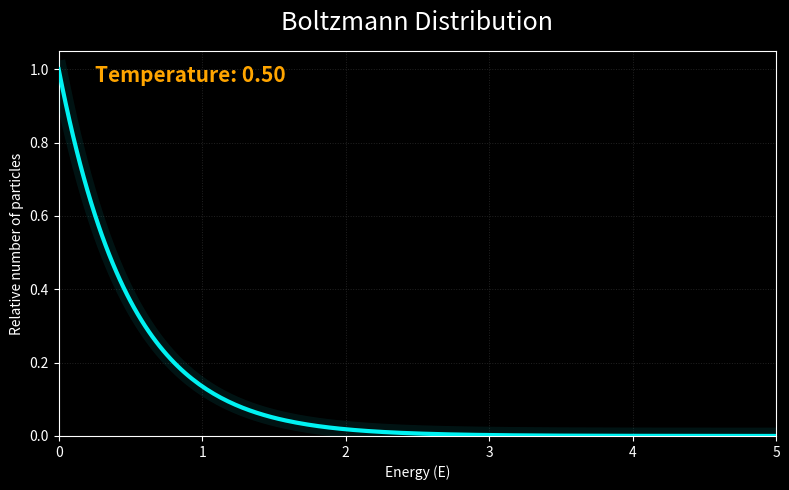

The script that saved this image:
import numpy as np
import matplotlib.pyplot as plt
from matplotlib.animation import FuncAnimation

# energy range
E = np.linspace(0, 5, 200)  

# boltzmann distribution function
def boltzmann(E, T):
    """
    Returns the relative number of particles at energy E for a given temperature T
    according to the Boltzmann distribution (normalized for visualization).
    """
    return np.exp(-E / T)

# figure setup
plt.style.use('dark_background')
fig, ax = plt.subplots(figsize=(8, 5))
ax.set_xlim(0, 5)
ax.set_ylim(0, 1.05)
ax.set_xlabel("Energy (E)", color='white')
ax.set_ylabel("Relative number of particles", color='white')
ax.set_title("Boltzmann Distribution", color='white', fontsize=18, pad=15)
ax.tick_params(colors='white')
ax.grid(color='#444', linestyle=':', linewidth=0.7, alpha=0.5)

# plot setup
line, = ax.plot([], [], lw=3, color='cyan', alpha=0.95, zorder=10)
glow, = ax.plot([], [], lw=12, color='cyan', alpha=0.08, zorder=5)
temp_text = ax.text(0.05, 0.92, '', transform=ax.transAxes, fontsize=15, color='orange', fontweight='bold')

# update function for animation
def update(frame):
    # temperature increases with each frame
    T = 0.5 + frame * 0.05
    # calculating for the current temperature
    f_E = boltzmann(E, T)
    # max layer is normalized for visualization
    f_E /= f_E.max()
    # updating plots
    line.set_data(E, f_E)
    glow.set_data(E, f_E)
    temp_text.set_text(f"Temperature: {T:.2f}")
    return line, glow, temp_text


ani = FuncAnimation(fig, update, frames=50, interval=100, blit=True)
plt.tight_layout()
plt.show()

# --- Scientific background ---
# The Boltzmann distribution describes how particles in a system are distributed among different energy levels at a given temperature.
# At low temperatures, most particles have low energy, so the curve is steep and falls off quickly.
# As the temperature increases, the distribution "flattens out": more particles have higher energy, and the curve becomes broader.
# This animation shows how the shape of the Boltzmann distribution changes as temperature rises.
# The area under the curve represents the total number of particles (here, the curve is normalized for visualization).
# The Boltzmann distribution is fundamental in statistical mechanics and explains phenomena such as evaporation, chemical reaction rates, and the behavior of gases.
